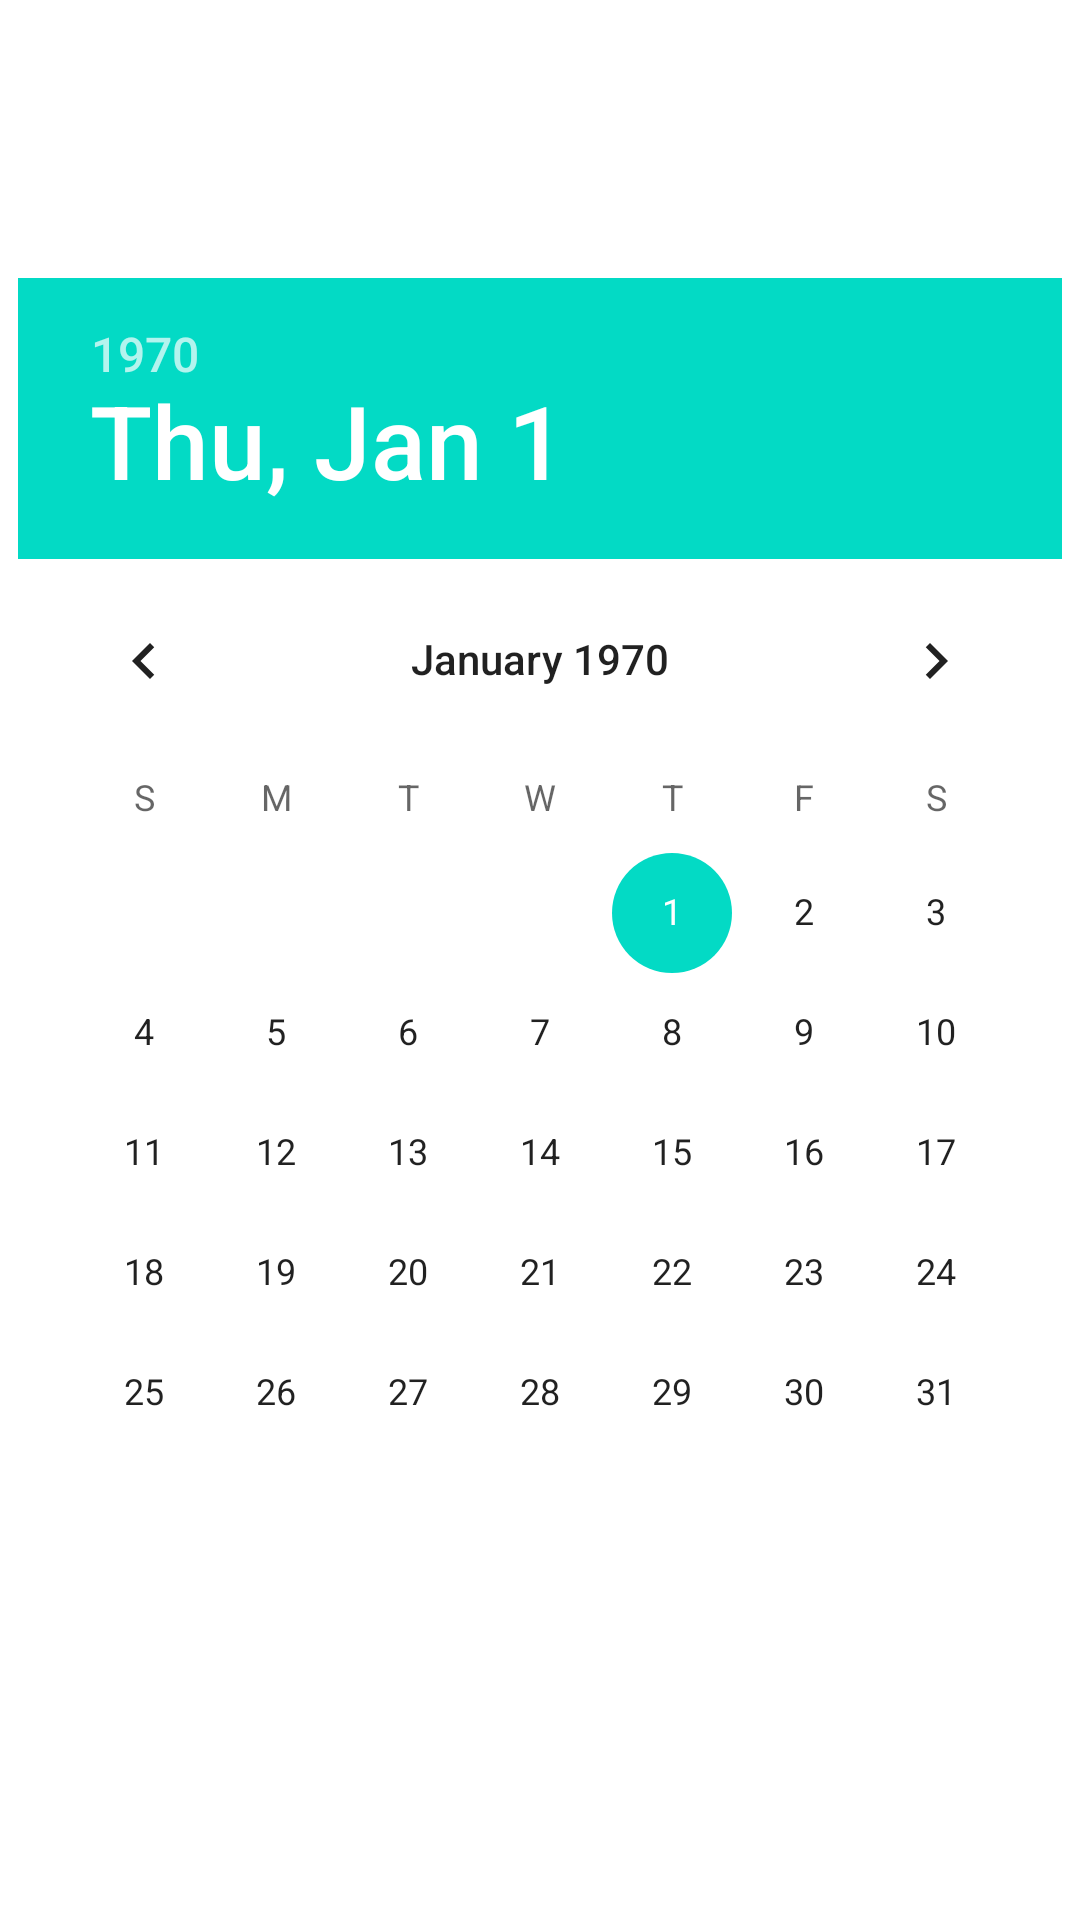

Android layout source for this screen:
<!-- AndroidManifest.xml: application theme Theme.Lest -->
<!-- res/layout/activity_display_calendar.xml -->
<?xml version="1.0" encoding="utf-8"?>
<androidx.constraintlayout.widget.ConstraintLayout xmlns:android="http://schemas.android.com/apk/res/android"
    xmlns:app="http://schemas.android.com/apk/res-auto"
    xmlns:tools="http://schemas.android.com/tools"
    android:layout_width="match_parent"
    android:layout_height="match_parent"
    tools:context=".DisplayCalendarActivity">


    <DatePicker
        android:id="@+id/datePicker"
        android:layout_width="wrap_content"
        android:layout_height="wrap_content"
        android:layout_marginStart="16dp"
        android:layout_marginEnd="16dp"
        android:datePickerMode="calendar"
        app:layout_constraintBottom_toBottomOf="parent"
        app:layout_constraintEnd_toEndOf="parent"
        app:layout_constraintStart_toStartOf="parent"
        app:layout_constraintTop_toTopOf="parent"
        app:layout_constraintVertical_bias="0.444" />

    <TextView
        android:id="@+id/textView1"
        android:layout_width="wrap_content"
        android:layout_height="wrap_content"
        android:layout_below="@+id/button1"
        android:layout_marginLeft="100dp"
        android:layout_marginTop="10dp"
        android:textStyle="bold"
        android:textSize="18dp"/>

</androidx.constraintlayout.widget.ConstraintLayout>
<!-- resources referenced by this layout -->
<resources>
  <style name="Theme.Lest" parent="Theme.MaterialComponents.DayNight.DarkActionBar">
          
          <item name="colorPrimary">@color/purple_500</item>
          <item name="colorPrimaryVariant">@color/purple_700</item>
          <item name="colorOnPrimary">@color/white</item>
          
          <item name="colorSecondary">@color/teal_200</item>
          <item name="colorSecondaryVariant">@color/teal_700</item>
          <item name="colorOnSecondary">@color/black</item>
          
          <item name="android:statusBarColor" tools:targetApi="l">?attr/colorPrimaryVariant</item>
          
      </style>
  <!-- not gathered from this repository: default colours our renderer supplied (Android Studio template values) -->
  <color name="purple_500">#FF6200EE</color>
  <color name="purple_700">#FF3700B3</color>
  <color name="teal_200">#FF03DAC5</color>
  <color name="teal_700">#FF018786</color>
  <color name="black">#FF000000</color>
  <color name="white">#FFFFFFFF</color>
</resources>
